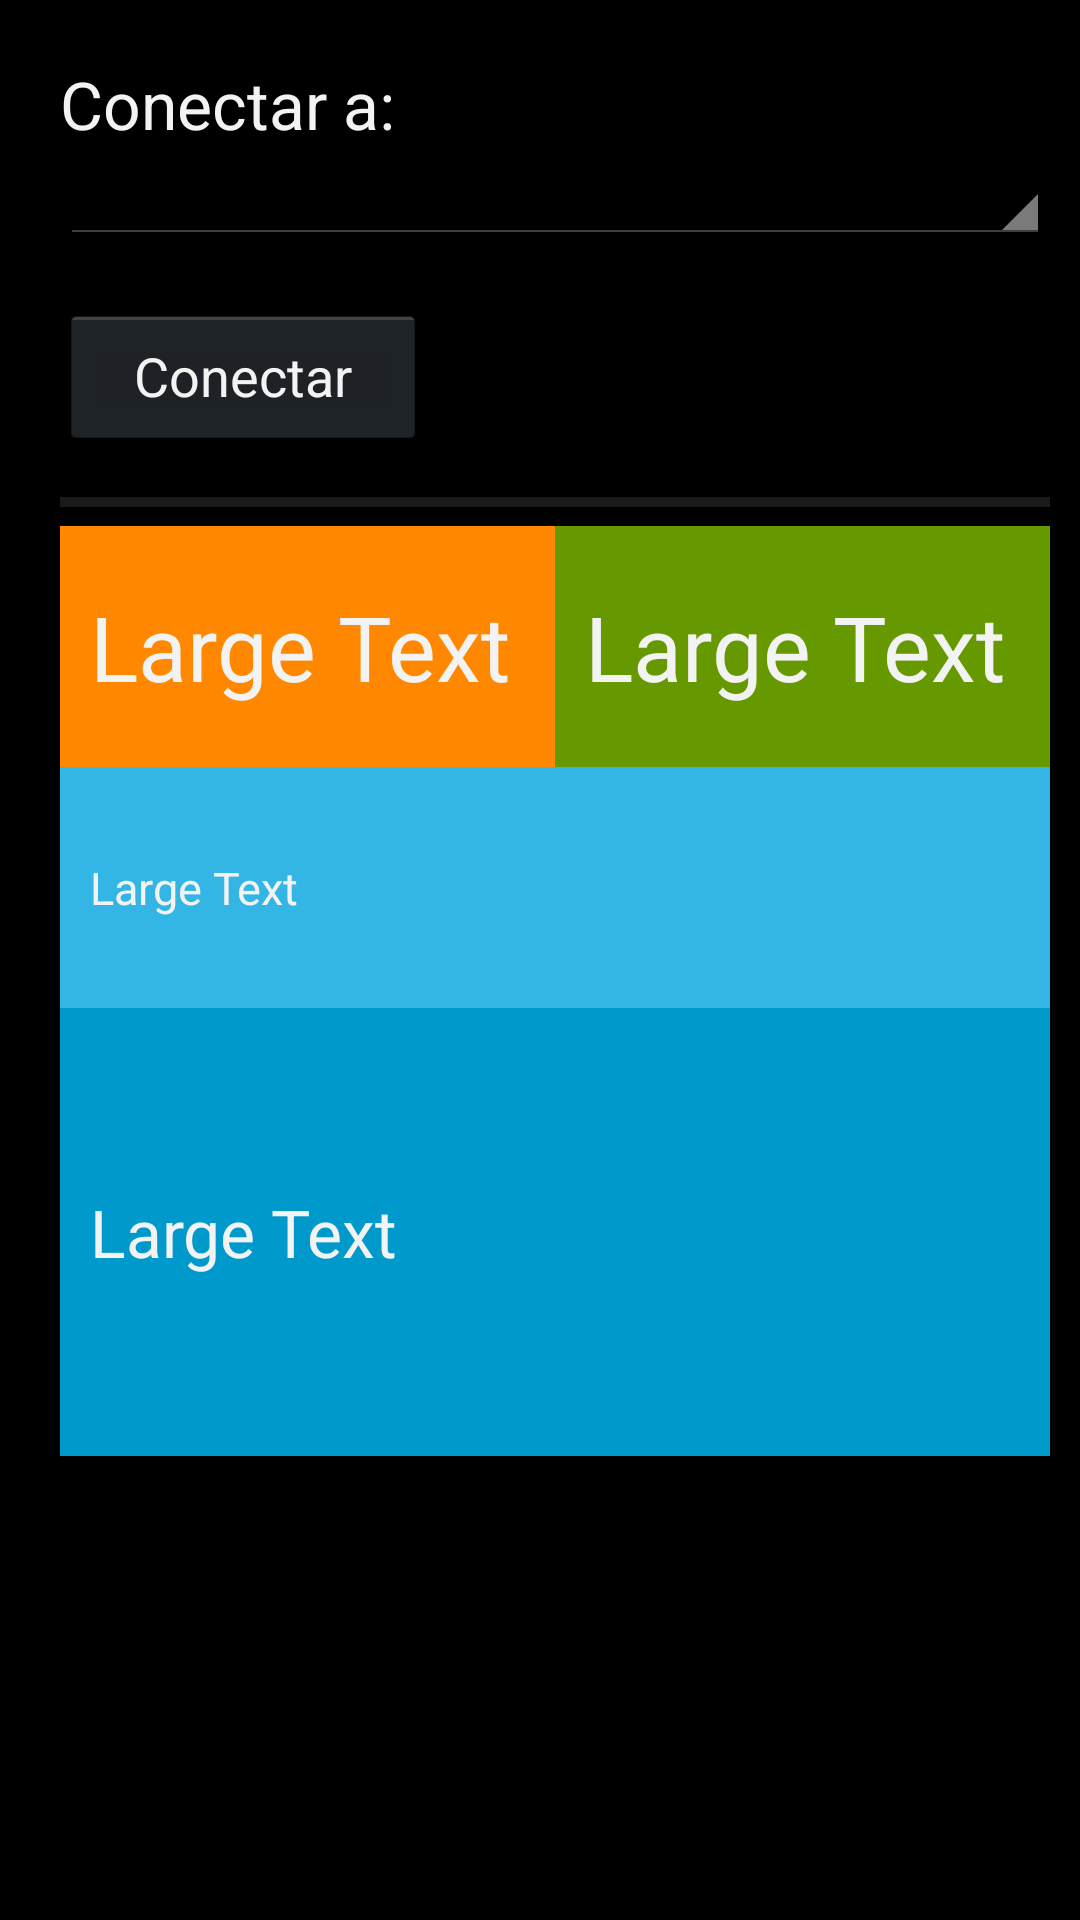

This screen was rendered from an Android layout file. Write that file and the resources it references.
<!-- AndroidManifest.xml: application theme AppTheme -->
<!-- res/layout/activity_server.xml -->
<LinearLayout xmlns:android="http://schemas.android.com/apk/res/android"
    android:orientation="vertical"
    android:layout_width="fill_parent"
    android:layout_height="fill_parent"
    android:paddingTop="20dp"
    android:paddingRight="10dp"
    android:paddingLeft="20dp"
    android:weightSum="1">

    <TextView
        android:layout_width="wrap_content"
        android:layout_height="wrap_content"
        android:textAppearance="?android:attr/textAppearanceLarge"
        android:text="@string/connect_to"
        android:id="@+id/tvConnectTo" />

    <Spinner
        android:layout_width="match_parent"
        android:layout_height="wrap_content"
        android:id="@+id/spinner"
        android:padding="5dp" />

    <LinearLayout
        android:orientation="horizontal"
        android:layout_width="fill_parent"
        android:layout_height="wrap_content"
        android:paddingTop="20dp">

        <Button
            android:layout_width="122dp"
            android:layout_height="wrap_content"
            android:text="@string/connect_bt"
            android:id="@+id/button"
            android:layout_gravity="center_horizontal"
            android:onClick="ConnectClick"
            android:layout_marginTop="10dp" />
    </LinearLayout>

    <ProgressBar
        style="?android:attr/progressBarStyleHorizontal"
        android:layout_width="fill_parent"
        android:layout_height="wrap_content"
        android:id="@+id/progressBar"
        android:progress="0"
        android:indeterminate="false" />

    <TableLayout
        android:layout_width="fill_parent"
        android:layout_height="fill_parent"
        android:layout_gravity="center_horizontal"
        android:layout_weight="0.64"
        android:id="@+id/infopanel">

        <TableRow
            android:layout_width="fill_parent"
            android:layout_height="fill_parent">

            <TextView
                android:layout_width="match_parent"
                android:layout_height="wrap_content"
                android:layout_weight="50"
                android:textAppearance="?android:attr/textAppearanceLarge"
                android:text="Large Text"
                android:id="@+id/memtotal_tx"
                android:paddingTop="20dp"
                android:paddingBottom="20dp"
                android:background="@android:color/holo_orange_dark"
                android:paddingLeft="10dp"
                android:textSize="30dp" />

            <TextView
                android:layout_width="match_parent"
                android:layout_height="wrap_content"
                android:layout_weight="50"
                android:textAppearance="?android:attr/textAppearanceLarge"
                android:text="Large Text"
                android:id="@+id/memfree_tx"
                android:paddingTop="20dp"
                android:paddingBottom="20dp"
                android:paddingLeft="10dp"
                android:textSize="30dp"
                android:background="@android:color/holo_green_dark" />
        </TableRow>

        <TableRow
            android:layout_width="fill_parent"
            android:layout_height="fill_parent">

            <TextView
                android:layout_width="match_parent"
                android:layout_height="wrap_content"
                android:layout_weight="70"
                android:textAppearance="?android:attr/textAppearanceLarge"
                android:text="Large Text"
                android:id="@+id/uptime_tx"
                android:background="@android:color/holo_blue_light"
                android:paddingTop="30dp"
                android:paddingBottom="30dp"
                android:paddingLeft="10dp"
                android:textSize="15dp"
                android:maxWidth="100dp" />
        </TableRow>

        <TableRow
            android:layout_width="fill_parent"
            android:layout_height="fill_parent">

            <TextView
                android:layout_width="match_parent"
                android:layout_height="wrap_content"
                android:layout_weight="80"
                android:textAppearance="?android:attr/textAppearanceLarge"
                android:text="Large Text"
                android:id="@+id/cpu_tx"
                android:background="@android:color/holo_blue_dark"
                android:paddingLeft="10dp"
                android:paddingTop="60dp"
                android:paddingBottom="60dp" />
        </TableRow>

    </TableLayout>

</LinearLayout>
<!-- resources referenced by this layout -->
<resources>
  <string name="connect_bt">Conectar</string>
  <string name="connect_to">Conectar a:</string>
  <style name="AppTheme" parent="android:Theme.Holo">
  
      </style>
</resources>
